pico-8 play session: no input (idle)

[t = 1 s] idle ~1s (no d-pad/buttons)
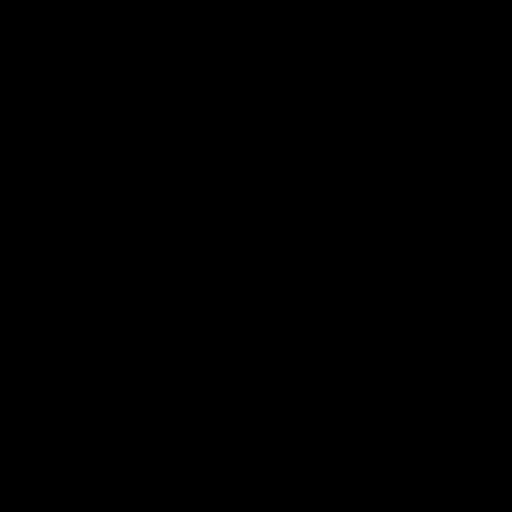
[t = 2 s] idle ~2s (no d-pad/buttons)
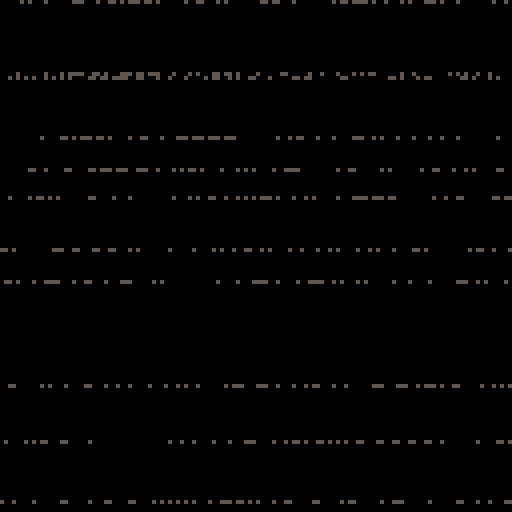
[t = 4 s] idle ~4s (no d-pad/buttons)
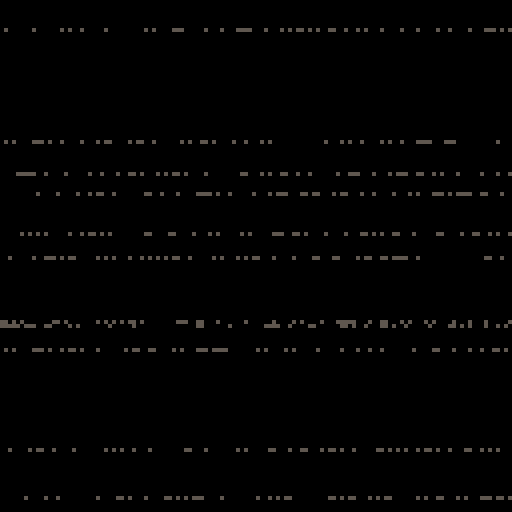

pico-8 cartridge
version 16
__lua__
function _init() 
	glit = {}
	glit.height=128 -- set the width of area the screen glitch will appear
	glit.width=128 -- set the width of area the screen glitch will appear
	glit.t=0 -- glitch timer start
end


function _update()

end


function _draw()
	cls() -- clear the screen	
	glitch() -- start the static/glitch overlay
end
-->8
function glitch()
	if g_on == true then
		local t={7,2,5} --array of colors
		local c=flr(rnd(count(t)+1))
		for i=0, 10, 1 do -- the outer loop generates the vertical glitch dots
			local gl_height = rnd(glit.height)
			for h=0, 100, 2 do
			 -- the inner loop creates longer horizontal lines
				pset(rnd(glit.width), gl_height, t[c])
				 -- write the random pixels to the screen and randomize the colors from the previously generated random number against out color array
			end
		end
	end
	
	-- animation timeline that turns the static on and off
	if glit.t>30 and glit.t < 50 then
		g_on=true
	elseif glit.t>70 and glit.t < 80 then
		g_on=true
	elseif glit.t>120 then
		glit.t = 0		
	else 
		g_on=false	
	end
	glit.t+=1
end
